Run: headless pygame with SDL's dummy video driver; simulated clock (each Clock.tick advances the game by its frame time, no real sleeping); random seed 0; keys injected as events and as key.get_pressed() state; no mouse input.
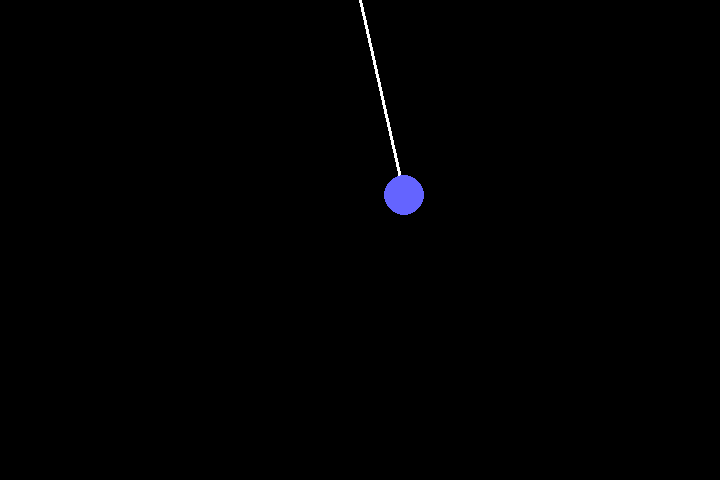
Frame 1 of 4 · flips 1–60 · no input
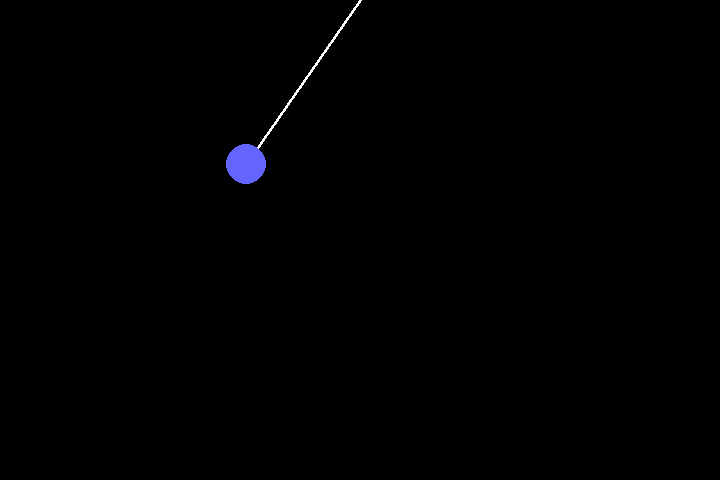
Frame 2 of 4 · flips 61–180 · tapped SPACE, RETURN · held RIGHT (→), D
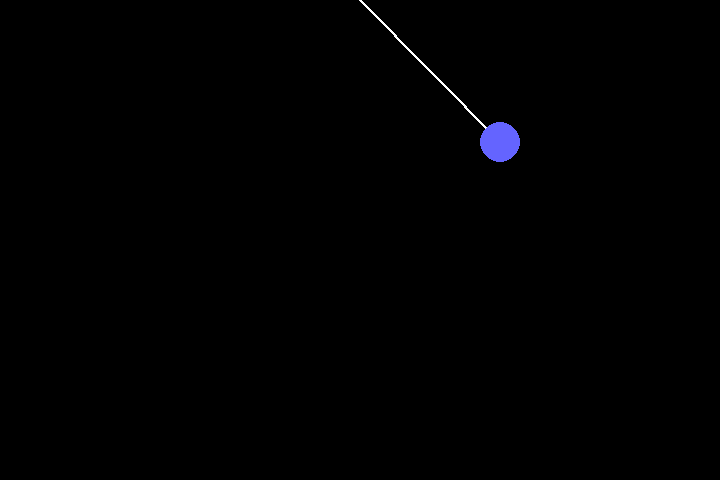
Frame 3 of 4 · flips 181–300 · held DOWN (↓), S
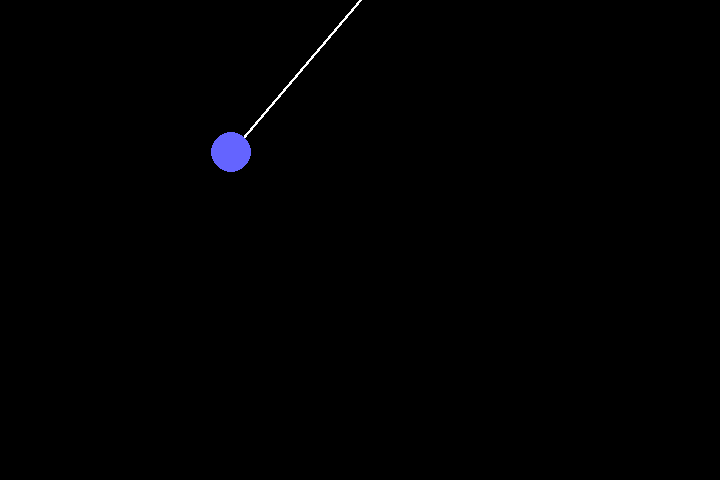
Frame 4 of 4 · flips 301–420 · held LEFT (←), A, UP (↑), W

The pygame program that drew these frames:

import pygame
import math

# Initialize Pygame
pygame.init()

# Screen setup
w, h = 720, 480
screen = pygame.display.set_mode((w, h))
clock = pygame.time.Clock()


# Pendulum parameters
x0, y0 = w // 2, 0  # pivot point (fixed)
l = 200  # string length
theta = math.pi / 4  # angle
g = 9.8
dt = 0.1
omega = 0  # angular velocity

running = True
while running:
    screen.fill("black")  # Clear screen

    for event in pygame.event.get():
        if event.type == pygame.QUIT:
            running = False

    # Angular acceleration (θ'' = - g/L * sin(θ))
    alpha = -(g / l) * math.sin(theta)

    # Angular velocity and angle
    omega += alpha * dt
    theta += omega * dt

    # Calculate ball position
    x = x0 + l * math.sin(theta)
    y = y0 + l * math.cos(theta)

    # Draw pendulum
    pygame.draw.line(screen, "white", (x0, y0), (x, y), 3)
    pygame.draw.circle(screen, pygame.Color(100, 100, 255), (int(x), int(y)), 20)

    pygame.display.flip()
    clock.tick(60)

pygame.quit()
